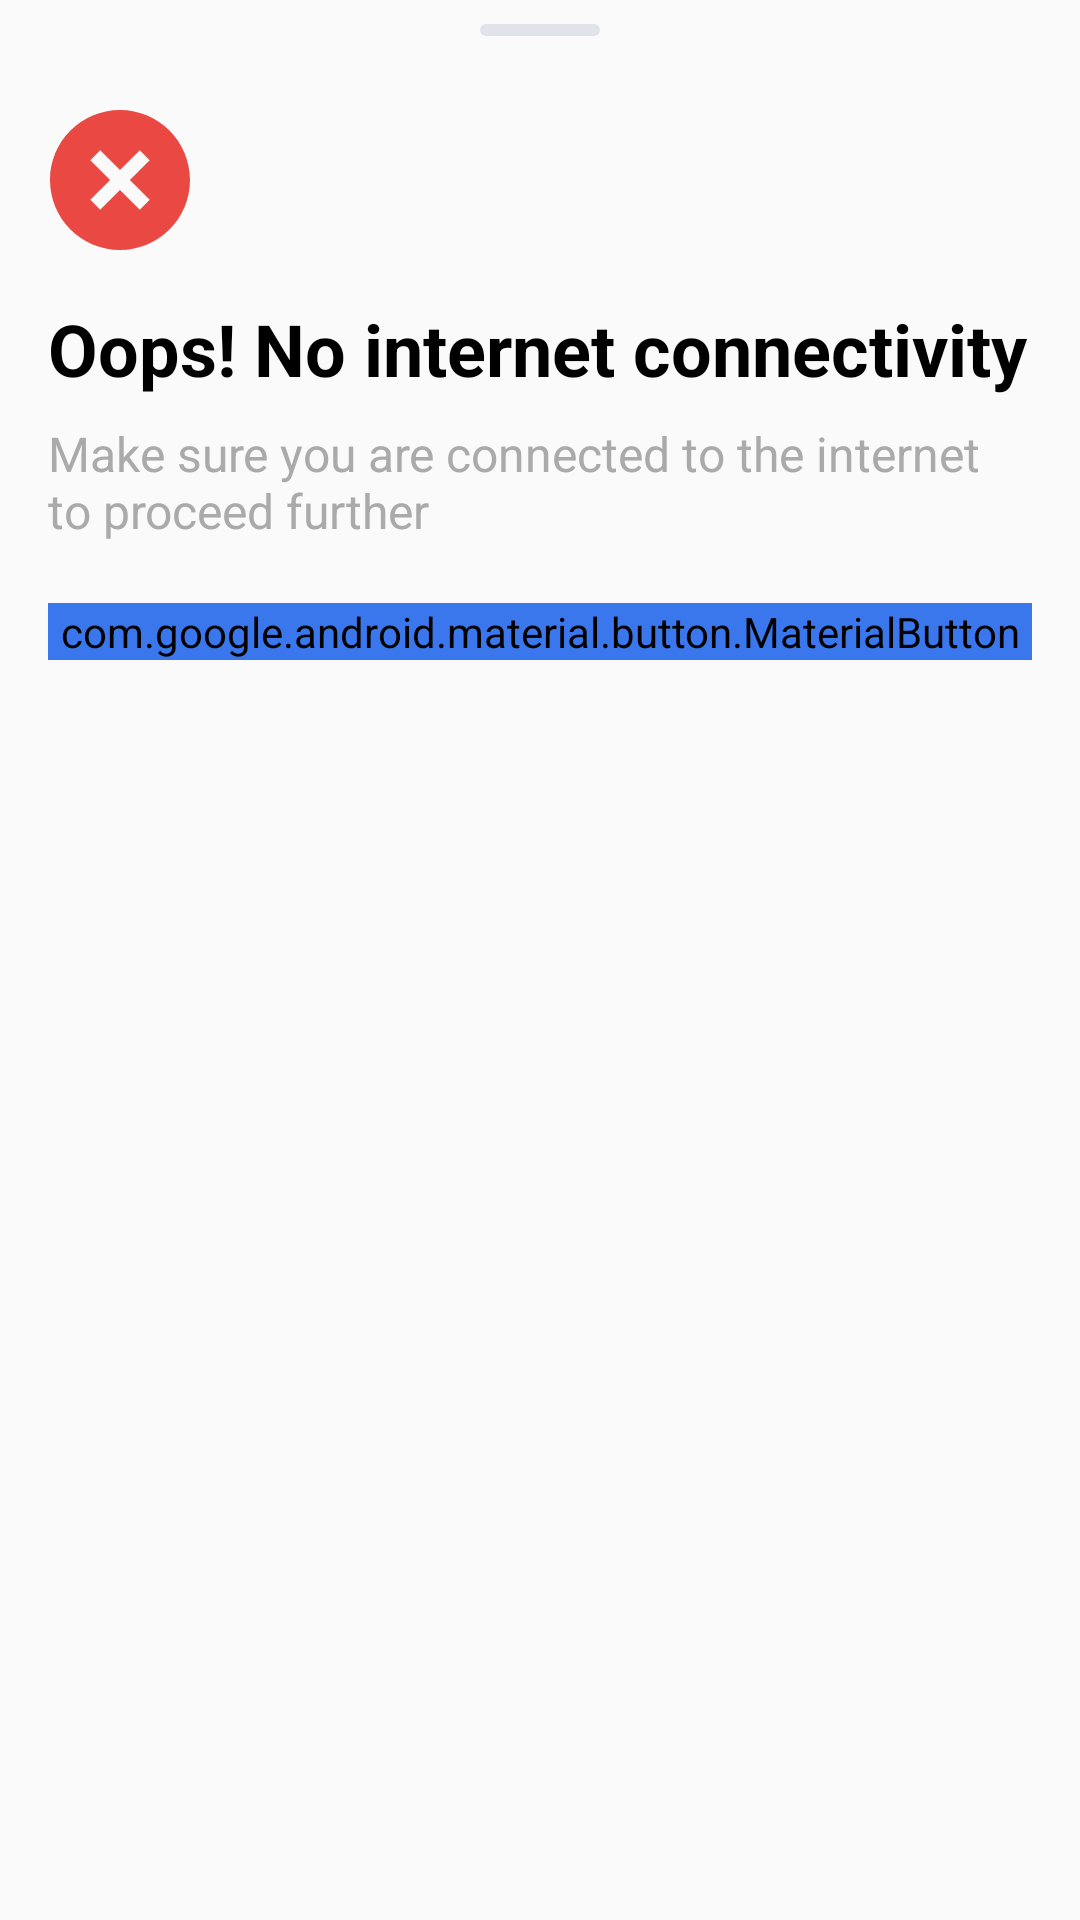

Reconstruct the res/layout file that produces this screen, plus the resources it refers to.
<!-- AndroidManifest.xml: application theme Theme.DogImageGenerator -->
<!-- res/layout/bottom_sheet_error.xml -->
<?xml version="1.0" encoding="utf-8"?>
<LinearLayout xmlns:android="http://schemas.android.com/apk/res/android"
    xmlns:app="http://schemas.android.com/apk/res-auto"
    xmlns:tools="http://schemas.android.com/tools"
    android:layout_width="match_parent"
    android:layout_height="wrap_content"
    android:orientation="vertical"
    android:paddingStart="16dp"
    android:paddingTop="8dp"
    android:paddingEnd="16dp"
    android:paddingBottom="24dp">

    <androidx.appcompat.widget.AppCompatImageView
        android:layout_width="wrap_content"
        android:layout_height="wrap_content"
        android:layout_gravity="center"
        android:src="@drawable/ic_dash" />

    <androidx.appcompat.widget.AppCompatImageView
        android:id="@+id/errorImageView"
        android:layout_width="wrap_content"
        android:layout_height="wrap_content"
        android:layout_marginTop="24dp"
        app:srcCompat="@drawable/ic_error" />

    <androidx.appcompat.widget.AppCompatTextView
        android:id="@+id/errorTitleTextView"
        style="@style/PrimaryText.Bold.24"
        android:layout_width="wrap_content"
        android:layout_height="wrap_content"
        android:layout_marginTop="16dp"
        android:letterSpacing="0"
        android:text="@string/oops_no_internet_connectivity" />

    <androidx.appcompat.widget.AppCompatTextView
        android:id="@+id/errorSubtitleTextView"
        style="@style/TertiaryText.Regular.16"
        android:layout_width="match_parent"
        android:layout_height="wrap_content"
        android:layout_marginTop="8dp"
        android:letterSpacing="0"
        android:text="@string/no_internet_message" />

    <com.google.android.material.button.MaterialButton
        android:id="@+id/retryButton"
        android:layout_width="match_parent"
        android:layout_height="wrap_content"
        android:layout_marginTop="20dp"
        android:backgroundTint="@color/blue"
        android:letterSpacing="0"
        android:text="@string/retry"
        android:textColor="@color/white"
        android:textSize="20sp" />

    <com.google.android.material.button.MaterialButton
        android:id="@+id/goBackButton"
        style="@style/Widget.MaterialComponents.Button.OutlinedButton"
        android:layout_width="match_parent"
        android:layout_height="wrap_content"
        android:layout_gravity="center"
        android:text="@string/go_back"
        android:textColor="@color/black"
        android:textSize="20sp"
        android:visibility="gone"
        tools:visibility="visible" />
</LinearLayout>
<!-- resources referenced by this layout -->
<resources>
  <color name="black">#FF000000</color>
  <color name="blue">#3A77EC</color>
  <color name="white">#FFFFFFFF</color>
  <!-- drawable ic_dash (drawable) -->
  <vector xmlns:android="http://schemas.android.com/apk/res/android"
      android:width="40dp"
      android:height="4dp"
      android:viewportWidth="40"
      android:viewportHeight="4">
      <path
          android:pathData="M2,0L38,0A2,2 0,0 1,40 2L40,2A2,2 0,0 1,38 4L2,4A2,2 0,0 1,0 2L0,2A2,2 0,0 1,2 0z"
          android:fillColor="#E1E3EA"/>
  </vector>
  <!-- drawable ic_error (drawable) -->
  <vector xmlns:android="http://schemas.android.com/apk/res/android"
      android:width="48dp"
      android:height="48dp"
      android:viewportWidth="48"
      android:viewportHeight="48">
      <path
          android:pathData="M23.9994,47.3337C11.1124,47.3337 0.666,36.8873 0.666,24.0003C0.666,11.1133 11.1124,0.667 23.9994,0.667C36.8864,0.667 47.3327,11.1133 47.3327,24.0003C47.3327,36.8873 36.8864,47.3337 23.9994,47.3337ZM23.9994,20.701L17.4007,14.1L14.099,17.4017L20.7,24.0003L14.099,30.599L17.4007,33.9007L23.9994,27.2997L30.598,33.9007L33.8997,30.599L27.2987,24.0003L33.8997,17.4017L30.598,14.1L23.9994,20.701Z"
          android:fillColor="#EA4842"/>
  </vector>
  <string name="go_back">Go Back</string>
  <string name="no_internet_message">Make sure you are connected to the internet to proceed further</string>
  <string name="oops_no_internet_connectivity">Oops! No internet connectivity</string>
  <string name="retry">Retry</string>
  <style name="PrimaryText.Bold.24">
          <item name="android:textSize">24sp</item>
      </style>
  <style name="TertiaryText.Regular.16">
          <item name="android:textSize">16sp</item>
      </style>
  <style name="Theme.DogImageGenerator" parent="Theme.AppCompat.Light.NoActionBar" />
</resources>
